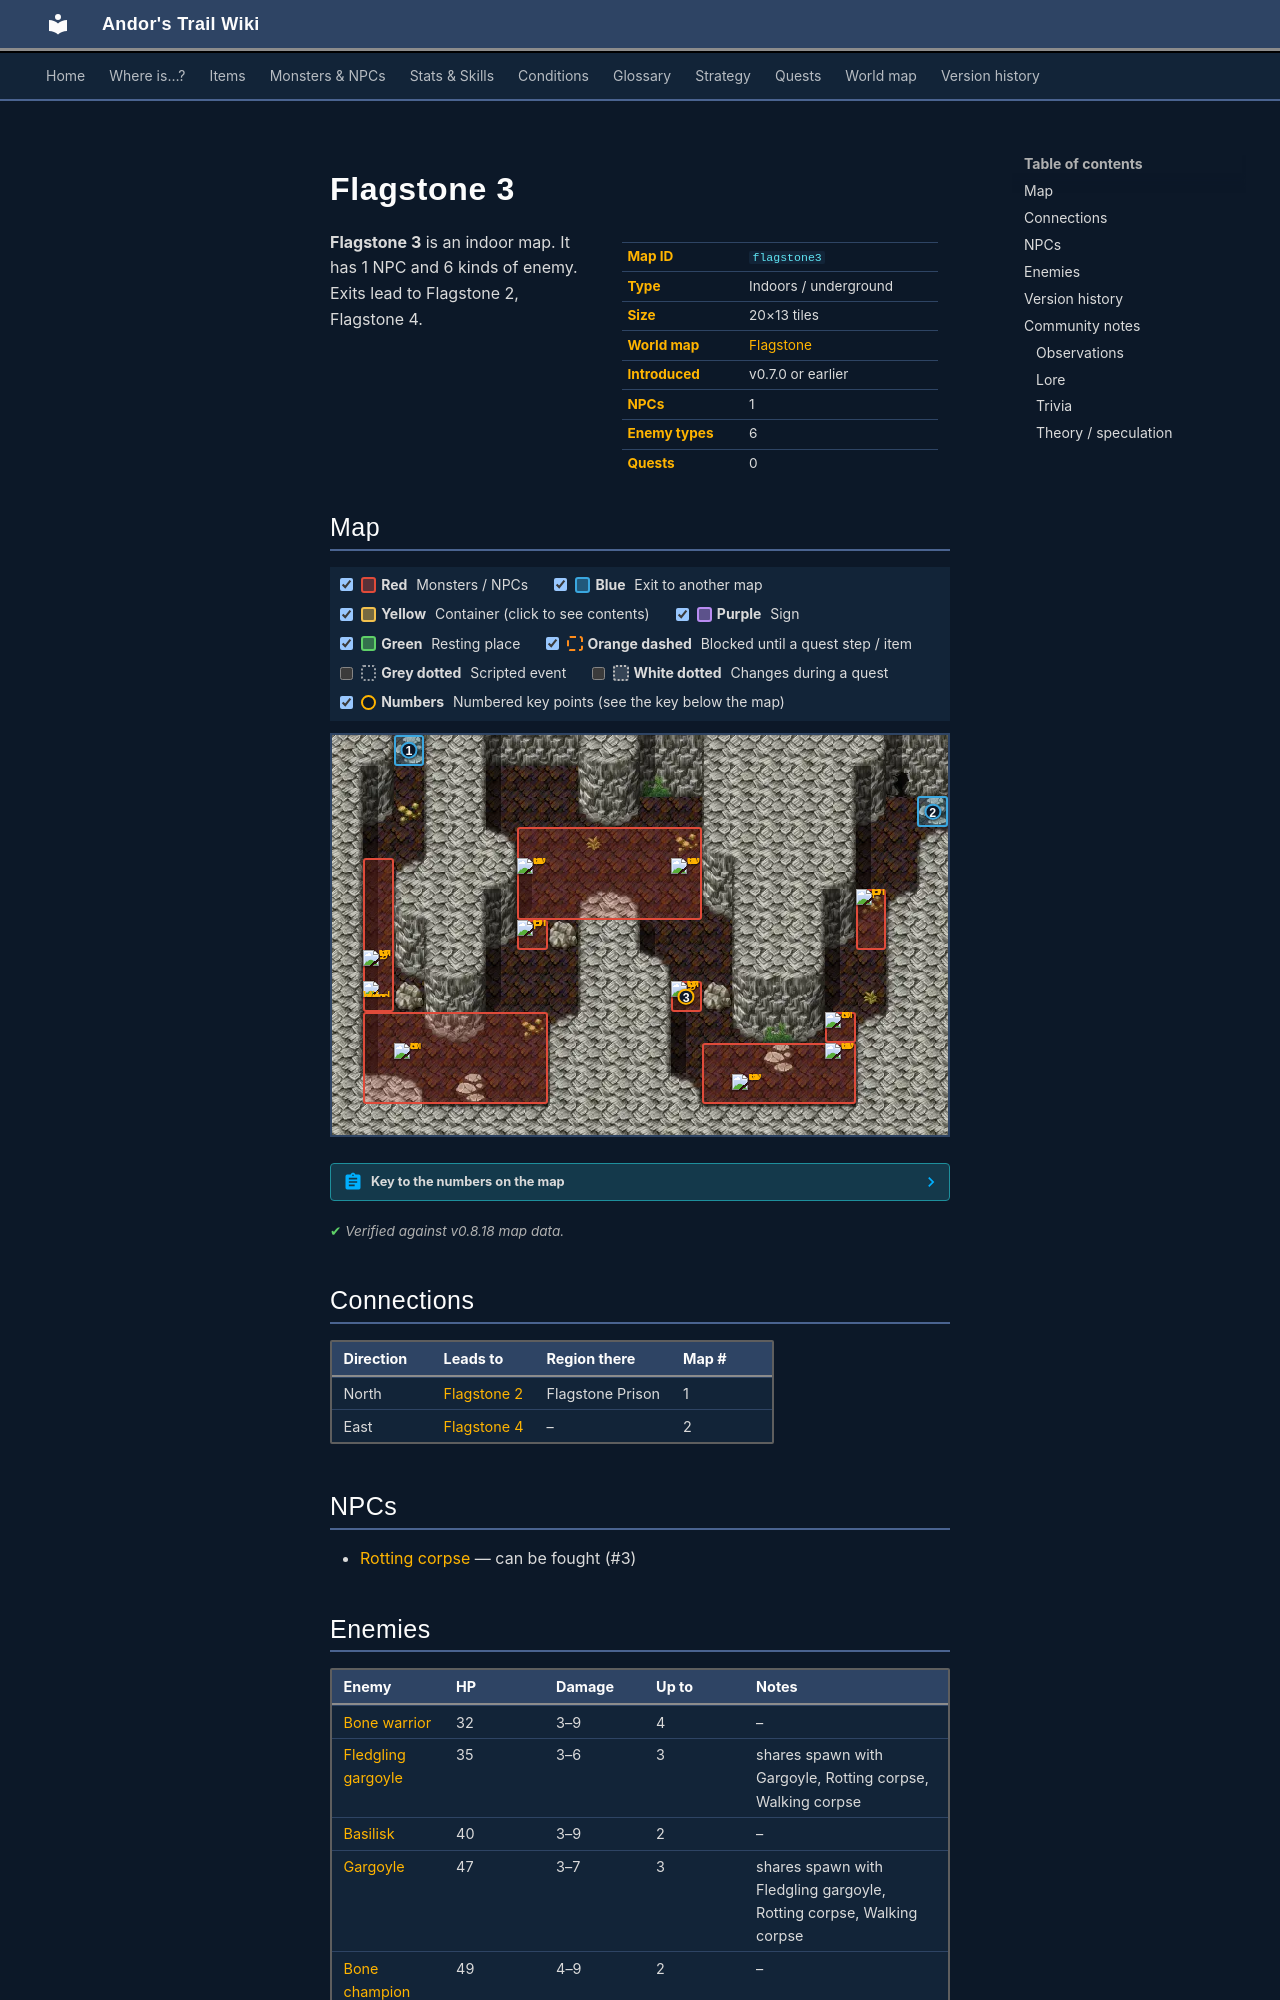

repository: asdfghjkl628/Andor-s-Trail-Wikiiii · page: maps/flagstone3/index.html · generator: mkdocs

---
description: "Flagstone 3 is an indoor location in Andor's Trail. NPCs: Rotting corpse. Enemies: Bone warrior, Fledgling gargoyle, Basilisk, Gargoyle, Bone champion. Exits to Flagstone 2, Flagstone 4."
---

# Flagstone 3

<div class="infobox" markdown>

| | |
|---|---|
| **Map ID** | `flagstone3` |
| **Type** | Indoors / underground |
| **Size** | 20×13 tiles |
| **World map** | [Flagstone](index.md) |
| **Introduced** | v0.7.0 or earlier |
| **NPCs** | 1 |
| **Enemy types** | 6 |
| **Quests** | 0 |

</div>

**Flagstone 3** is an indoor map. It has 1 NPC and 6 kinds of enemy. Exits lead to Flagstone 2, Flagstone 4.

## Map

<div class="map-legend" markdown="0"><label class="lg"><input type="checkbox" data-t="spawn" checked><span class="sw sw-spawn"></span><b>Red</b>&nbsp;Monsters / NPCs</label><label class="lg"><input type="checkbox" data-t="mapchange" checked><span class="sw sw-mapchange"></span><b>Blue</b>&nbsp;Exit to another map</label><label class="lg"><input type="checkbox" data-t="container" checked><span class="sw sw-container"></span><b>Yellow</b>&nbsp;Container (click to see contents)</label><label class="lg"><input type="checkbox" data-t="sign" checked><span class="sw sw-sign"></span><b>Purple</b>&nbsp;Sign</label><label class="lg"><input type="checkbox" data-t="rest" checked><span class="sw sw-rest"></span><b>Green</b>&nbsp;Resting place</label><label class="lg"><input type="checkbox" data-t="key" checked><span class="sw sw-key"></span><b>Orange dashed</b>&nbsp;Blocked until a quest step / item</label><label class="lg"><input type="checkbox" data-t="script"><span class="sw sw-script"></span><b>Grey dotted</b>&nbsp;Scripted event</label><label class="lg"><input type="checkbox" data-t="replace"><span class="sw sw-replace"></span><b>White dotted</b>&nbsp;Changes during a quest</label><label class="lg"><input type="checkbox" data-t="pin" checked><span class="sw sw-pin"></span><b>Numbers</b>&nbsp;Numbered key points (see the key below the map)</label></div>

<div class="map-wrap hide-script hide-replace" markdown="0"><img src="../../assets/maps/flagstone3.webp" alt="Map of Flagstone 3" width="640" height="416" loading="lazy"><a id="place-east" class="mo mo-mapchange" href="../flagstone4/#place-west" title="Exit to Flagstone 4" style="left:95.000%;top:15.385%;width:5.000%;height:7.692%"></a><a id="place-north" class="mo mo-mapchange" href="../flagstone2/#place-south" title="Exit to Flagstone 2" style="left:10.000%;top:0.000%;width:5.000%;height:7.692%"></a><span class="mo mo-spawn" title="Spawns: Bone champion" style="left:85.000%;top:38.462%;width:5.000%;height:15.385%"></span><span class="mo mo-spawn" title="Spawns: Basilisk" style="left:80.000%;top:69.231%;width:5.000%;height:7.692%"></span><span class="mo mo-spawn" title="Spawns: Bone warrior" style="left:60.000%;top:76.923%;width:25.000%;height:15.385%"></span><span class="mo mo-spawn" title="Spawns: Fledgling gargoyle, Gargoyle, Rotting corpse, Walking corpse" style="left:55.000%;top:61.538%;width:5.000%;height:7.692%"></span><span class="mo mo-spawn" title="Spawns: Bone warrior" style="left:30.000%;top:23.077%;width:30.000%;height:23.077%"></span><span class="mo mo-spawn" title="Spawns: Bone champion" style="left:30.000%;top:46.154%;width:5.000%;height:7.692%"></span><span class="mo mo-spawn" title="Spawns: Fledgling gargoyle, Gargoyle, Rotting corpse, Walking corpse" style="left:5.000%;top:30.769%;width:5.000%;height:38.462%"></span><span class="mo mo-spawn" title="Spawns: Basilisk" style="left:5.000%;top:69.231%;width:30.000%;height:23.077%"></span><a class="mob" href="../../monsters/bone_champion/" title="Bone champion" style="left:85.000%;top:38.462%;width:5.000%;height:7.692%"><img src="../../assets/icons/monsters/monsters_skeleton1_0.png" alt="Bone champion"></a><a class="mob" href="../../monsters/basilisk/" title="Basilisk" style="left:80.000%;top:69.231%;width:5.000%;height:7.692%"><img src="../../assets/icons/monsters/monsters_rats_4.png" alt="Basilisk"></a><a class="mob" href="../../monsters/bone_warrior/" title="Bone warrior" style="left:65.000%;top:84.615%;width:5.000%;height:7.692%"><img src="../../assets/icons/monsters/monsters_skeleton1_0.png" alt="Bone warrior"></a><a class="mob" href="../../monsters/bone_warrior/" title="Bone warrior" style="left:80.000%;top:76.923%;width:5.000%;height:7.692%"><img src="../../assets/icons/monsters/monsters_skeleton1_0.png" alt="Bone warrior"></a><a class="mob" href="../../monsters/gargoyle/" title="Gargoyle" style="left:55.000%;top:61.538%;width:5.000%;height:7.692%"><img src="../../assets/icons/monsters/monsters_misc_2.png" alt="Gargoyle"></a><a class="mob" href="../../monsters/bone_warrior/" title="Bone warrior" style="left:55.000%;top:30.769%;width:5.000%;height:7.692%"><img src="../../assets/icons/monsters/monsters_skeleton1_0.png" alt="Bone warrior"></a><a class="mob" href="../../monsters/bone_warrior/" title="Bone warrior" style="left:30.000%;top:30.769%;width:5.000%;height:7.692%"><img src="../../assets/icons/monsters/monsters_skeleton1_0.png" alt="Bone warrior"></a><a class="mob" href="../../monsters/bone_champion/" title="Bone champion" style="left:30.000%;top:46.154%;width:5.000%;height:7.692%"><img src="../../assets/icons/monsters/monsters_skeleton1_0.png" alt="Bone champion"></a><a class="mob" href="../../monsters/walking_corpse/" title="Walking corpse" style="left:5.000%;top:61.538%;width:5.000%;height:7.692%"><img src="../../assets/icons/monsters/monsters_zombie1_0.png" alt="Walking corpse"></a><a class="mob" href="../../monsters/gargoyle/" title="Gargoyle" style="left:5.000%;top:53.846%;width:5.000%;height:7.692%"><img src="../../assets/icons/monsters/monsters_misc_2.png" alt="Gargoyle"></a><a class="mob" href="../../monsters/basilisk/" title="Basilisk" style="left:10.000%;top:76.923%;width:5.000%;height:7.692%"><img src="../../assets/icons/monsters/monsters_rats_4.png" alt="Basilisk"></a><a class="pin pin-exit" href="#key-1" style="left:12.500%;top:3.846%" title="Exit (north): to [Flagstone 2](flagstone2.md)">1</a><a class="pin pin-exit" href="#key-2" style="left:97.500%;top:19.231%" title="Exit (east): to [Flagstone 4](flagstone4.md)">2</a><a id="pin-npc-rotting_corpse" class="pin pin-npc" href="#key-3" style="left:57.500%;top:65.385%" title="[Rotting corpse](../../monsters/rotting_corpse.md): NPC">3</a></div>

??? abstract "Key to the numbers on the map"

    | # | What | Details |
    |---|---|---|
    | <span id="key-1"></span>1 | Exit (north) | to [Flagstone 2](flagstone2.md) |
    | <span id="key-2"></span>2 | Exit (east) | to [Flagstone 4](flagstone4.md) |
    | <span id="key-3"></span>3 | [Rotting corpse](../monsters/rotting_corpse.md) | NPC |


<p class="verified">Verified against v0.8.18 map data.</p>

## Connections

| Direction | Leads to | Region there | Map # |
|---|---|---|---|
| North | [Flagstone 2](flagstone2.md) | Flagstone Prison | 1 |
| East | [Flagstone 4](flagstone4.md) | – | 2 |

## NPCs

- [Rotting corpse](../monsters/rotting_corpse.md) — can be fought (#3)
